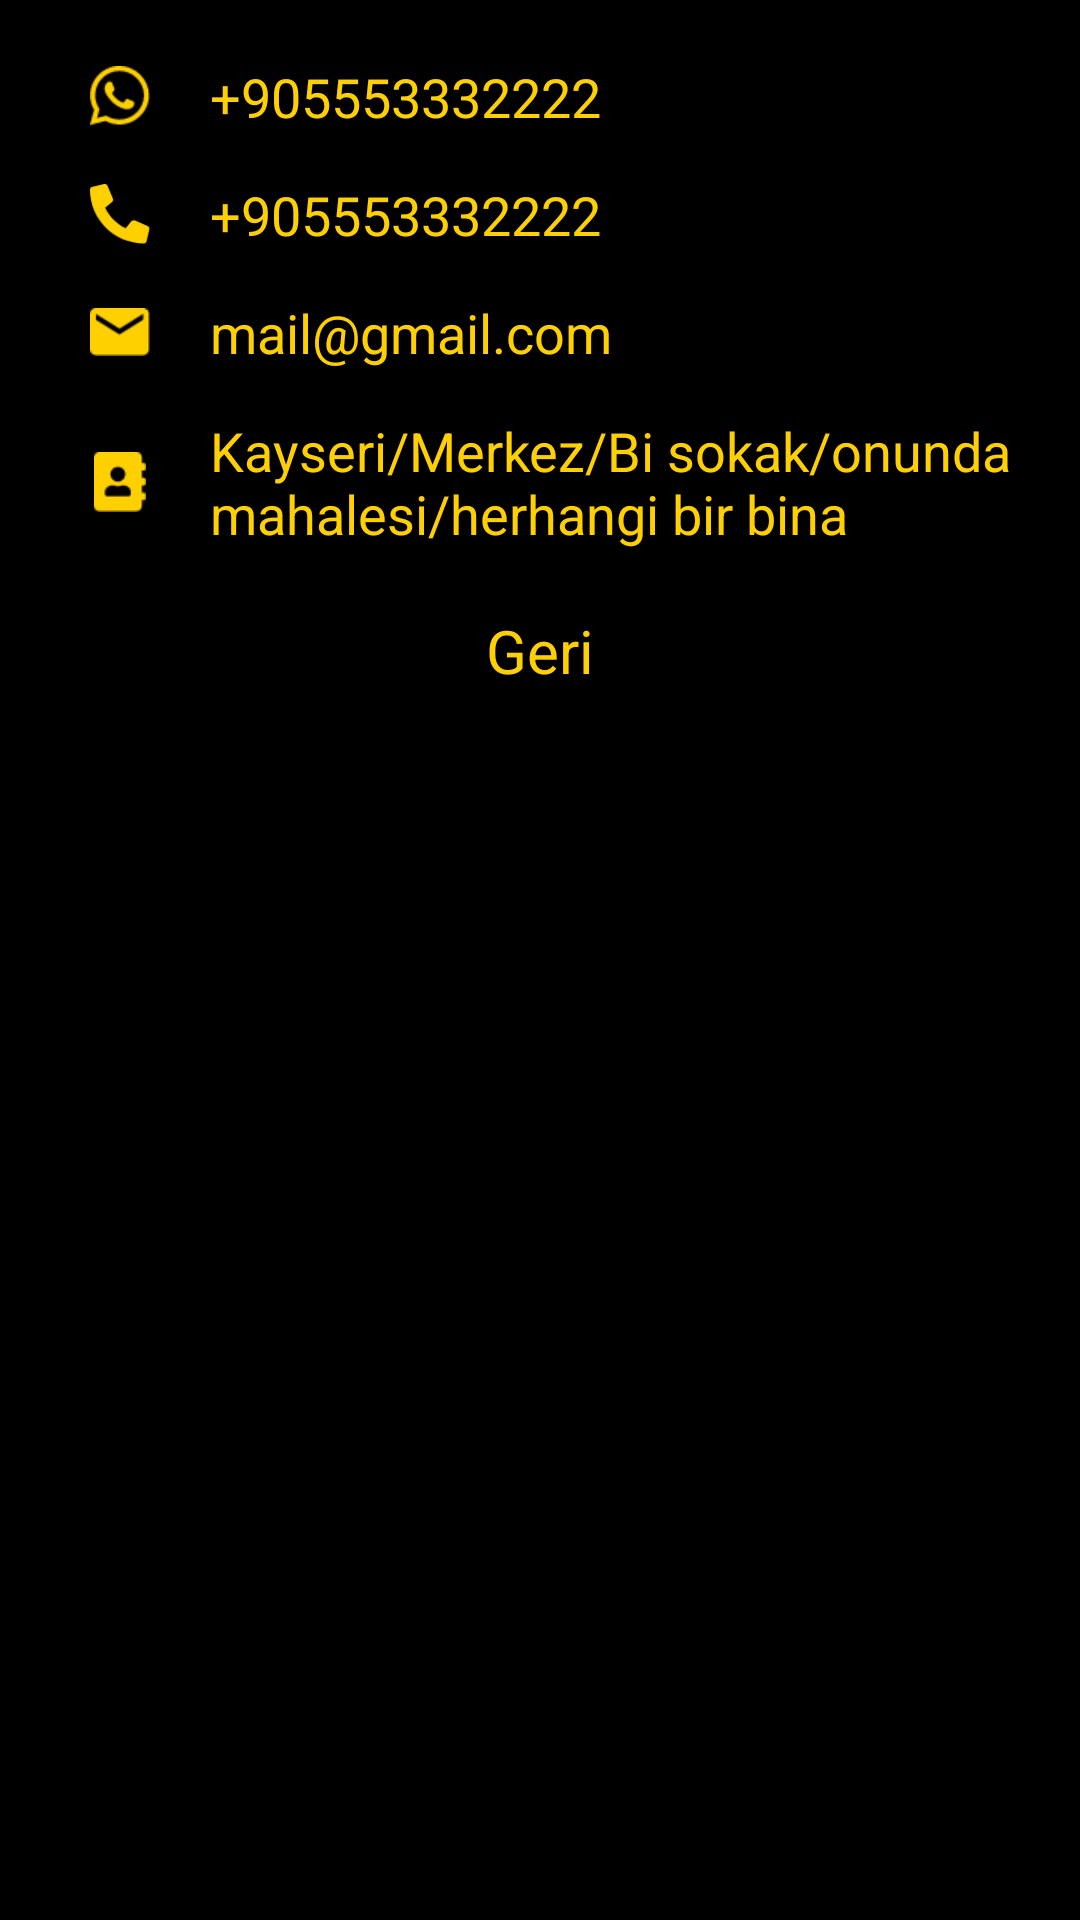

Layout XML and referenced resources for this Android screen:
<!-- AndroidManifest.xml: application theme Theme.GezenGARAJ -->
<!-- res/layout/bottom_sheet_dialog.xml -->
<?xml version="1.0" encoding="utf-8"?>
<LinearLayout
    xmlns:android="http://schemas.android.com/apk/res/android"
    android:layout_width="match_parent"
    android:layout_height="wrap_content"
    android:orientation="vertical"
    android:background="#000">


    <LinearLayout
        android:layout_width="match_parent"
        android:layout_height="wrap_content"
        android:orientation="horizontal"
        android:layout_marginTop="20dp"
        android:gravity="center_vertical">

        <ImageView
            android:layout_width="20dp"
            android:layout_height="20dp"
            android:layout_marginStart="30dp"
            android:src="@drawable/whatsapp_icon"/>

        <TextView
            android:layout_width="wrap_content"
            android:layout_height="wrap_content"
            android:text="+905553332222"
            android:textSize="18sp"
            android:layout_marginStart="20dp"
            android:textColor="@color/yellow"/>

    </LinearLayout>

    <LinearLayout
        android:layout_width="match_parent"
        android:layout_height="wrap_content"
        android:orientation="horizontal"
        android:layout_marginTop="15dp"
        android:gravity="center_vertical">

        <ImageView
            android:layout_width="20dp"
            android:layout_height="20dp"
            android:layout_marginStart="30dp"
            android:src="@drawable/phone_icon"/>

        <TextView
            android:layout_width="wrap_content"
            android:layout_height="wrap_content"
            android:text="+905553332222"
            android:textSize="18sp"
            android:layout_marginStart="20dp"
            android:textColor="@color/yellow"/>

    </LinearLayout>


    <LinearLayout
        android:layout_width="match_parent"
        android:layout_height="wrap_content"
        android:orientation="horizontal"
        android:layout_marginTop="15dp"
        android:gravity="center_vertical">

        <ImageView
            android:layout_width="20dp"
            android:layout_height="20dp"
            android:layout_marginStart="30dp"
            android:src="@drawable/mail_icon"/>

        <TextView
            android:layout_width="wrap_content"
            android:layout_height="wrap_content"
            android:text="mail@gmail.com"
            android:textSize="18sp"
            android:layout_marginStart="20dp"
            android:textColor="@color/yellow"/>

    </LinearLayout>

    <LinearLayout
        android:layout_width="match_parent"
        android:layout_height="wrap_content"
        android:orientation="horizontal"
        android:layout_marginTop="15dp"
        android:gravity="center_vertical">

        <ImageView
            android:layout_width="20dp"
            android:layout_height="20dp"
            android:layout_marginStart="30dp"
            android:src="@drawable/contact_icon"/>

        <TextView
            android:layout_width="wrap_content"
            android:layout_height="wrap_content"
            android:text="Kayseri/Merkez/Bi sokak/onunda mahalesi/herhangi bir bina"
            android:textSize="18sp"
            android:layout_marginStart="20dp"
            android:textColor="@color/yellow"/>

    </LinearLayout>

    <TextView
        android:id="@+id/bottom_sheet_dialog_back_button"
        android:layout_width="match_parent"
        android:layout_height="wrap_content"
        android:text="Geri"
        android:layout_marginTop="20dp"
        android:layout_marginBottom="15dp"
        android:textColor="@color/yellow"
        android:textSize="20sp"
        android:gravity="center"/>

</LinearLayout>
<!-- resources referenced by this layout -->
<resources>
  <color name="yellow">#FFD000</color>
  <!-- drawable contact_icon: png bitmap (drawable-hdpi, 355 bytes) -->
  <!-- drawable mail_icon: png bitmap (drawable-hdpi, 326 bytes) -->
  <!-- drawable phone_icon: png bitmap (drawable-hdpi, 569 bytes) -->
  <!-- drawable whatsapp_icon: png bitmap (drawable-hdpi, 592 bytes) -->
  <style name="Theme.GezenGARAJ" parent="Theme.MaterialComponents.DayNight.DarkActionBar">
          
          <item name="colorPrimary">@color/black</item>
          <item name="colorPrimaryVariant">@color/black</item>
          <item name="colorOnPrimary">@color/yellow</item>
          
          <item name="colorSecondary">@color/yellow</item>
          <item name="colorSecondaryVariant">@color/yellow</item>
          <item name="colorOnSecondary">@color/black</item>
  
          
          <item name="android:statusBarColor" tools:targetApi="l">?attr/colorPrimaryVariant</item>
  
          
      </style>
  <color name="black">#FF000000</color>
</resources>
